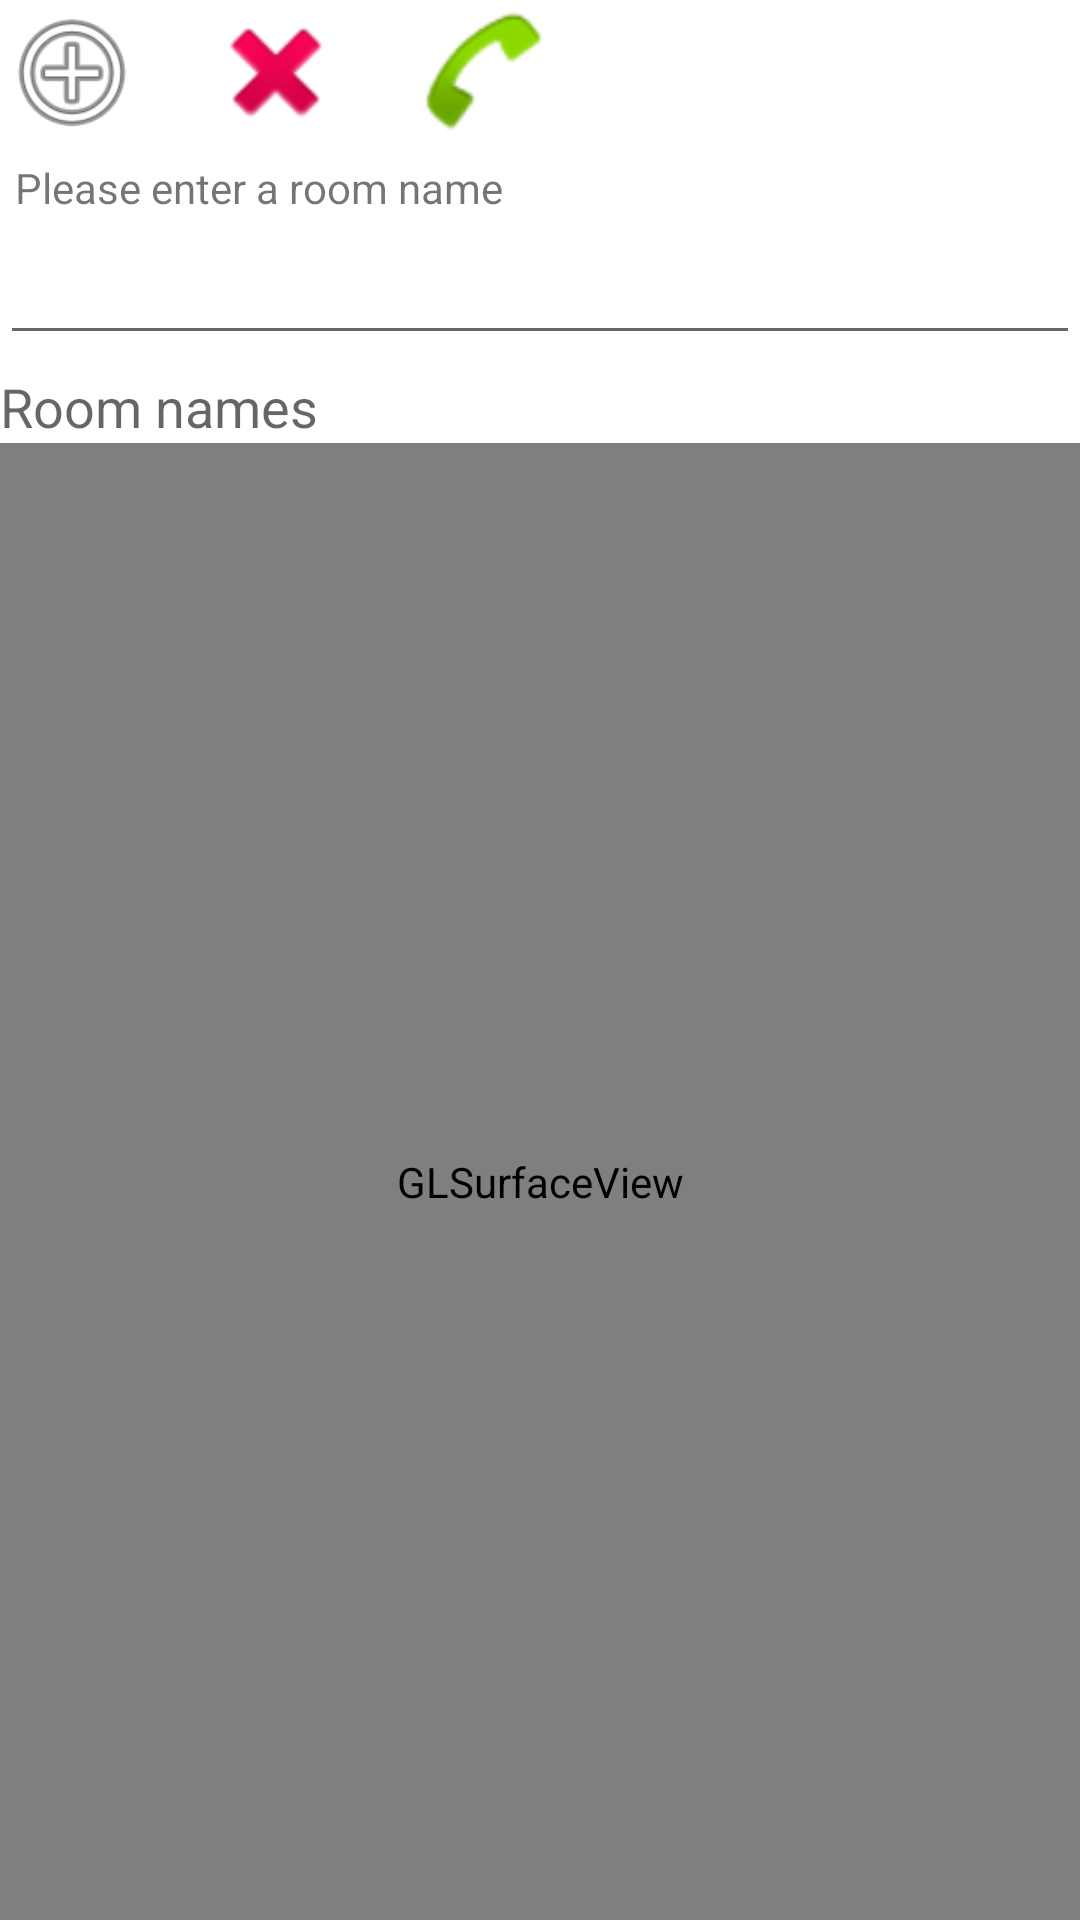

Layout XML and referenced resources for this Android screen:
<!-- AndroidManifest.xml: fallback theme Theme.MaterialComponents.DayNight.NoActionBar -->
<!-- res/layout/activity_webrtc.xml -->
<?xml version="1.0" encoding="utf-8"?>
<LinearLayout
    xmlns:android="http://schemas.android.com/apk/res/android"
    android:layout_width="match_parent"
    android:layout_height="match_parent"
    android:orientation="vertical"
    android:weightSum="1"
    android:layout_margin="8dp"
    android:layout_centerHorizontal="true">

    <LinearLayout
        android:layout_width="match_parent"
        android:layout_height="wrap_content"
        android:orientation="horizontal" >
        <ImageButton
            android:id="@+id/add_room_button"
            android:background="@android:drawable/ic_menu_add"
            android:contentDescription="add new room to the list"
            android:layout_marginEnd="20dp"
            android:layout_width="48dp"
            android:layout_height="48dp"/>
        <ImageButton
            android:id="@+id/remove_room_button"
            android:background="@android:drawable/ic_delete"
            android:contentDescription="remove room from the list"
            android:layout_marginEnd="20dp"
            android:layout_width="48dp"
            android:layout_height="48dp"/>
        <ImageButton
            android:id="@+id/connect_button"
            android:background="@android:drawable/sym_action_call"
            android:contentDescription="connect to the room"
            android:layout_marginEnd="20dp"
            android:layout_width="48dp"
            android:layout_height="48dp"/>
        <ImageButton
            android:id="@+id/connect_loopback_button"
            android:background="@drawable/ic_loopback_call"
            android:contentDescription="Loopback connection"
            android:layout_width="48dp"
            android:layout_height="48dp"/>
    </LinearLayout>
    <TextView
        android:id="@+id/room_edittext_description"
        android:layout_width="fill_parent"
        android:layout_height="wrap_content"
        android:layout_margin="5dp"
        android:text="Please enter a room name"/>
    <EditText
        android:id="@+id/room_edittext"
        android:layout_width="match_parent"
        android:layout_height="wrap_content"
        android:singleLine="true"
        android:imeOptions="actionDone"/>
    <TextView
        android:id="@+id/room_listview_description"
        android:layout_width="fill_parent"
        android:layout_height="wrap_content"
        android:layout_marginTop="5dp"
        android:lines="1"
        android:maxLines="1"
        android:textAppearance="?android:attr/textAppearanceMedium"
        android:text="Room names"/>
    <ListView
        android:id="@+id/room_listview"
        android:layout_width="fill_parent"
        android:layout_height="wrap_content"
        android:choiceMode="singleChoice"
        android:listSelector="@android:color/darker_gray"
        android:drawSelectorOnTop="false" />

    <android.opengl.GLSurfaceView
        android:id="@+id/glview_call"
        android:layout_width="match_parent"
        android:layout_height="match_parent" />
</LinearLayout>
<!-- resources referenced by this layout -->
<resources>

</resources>
